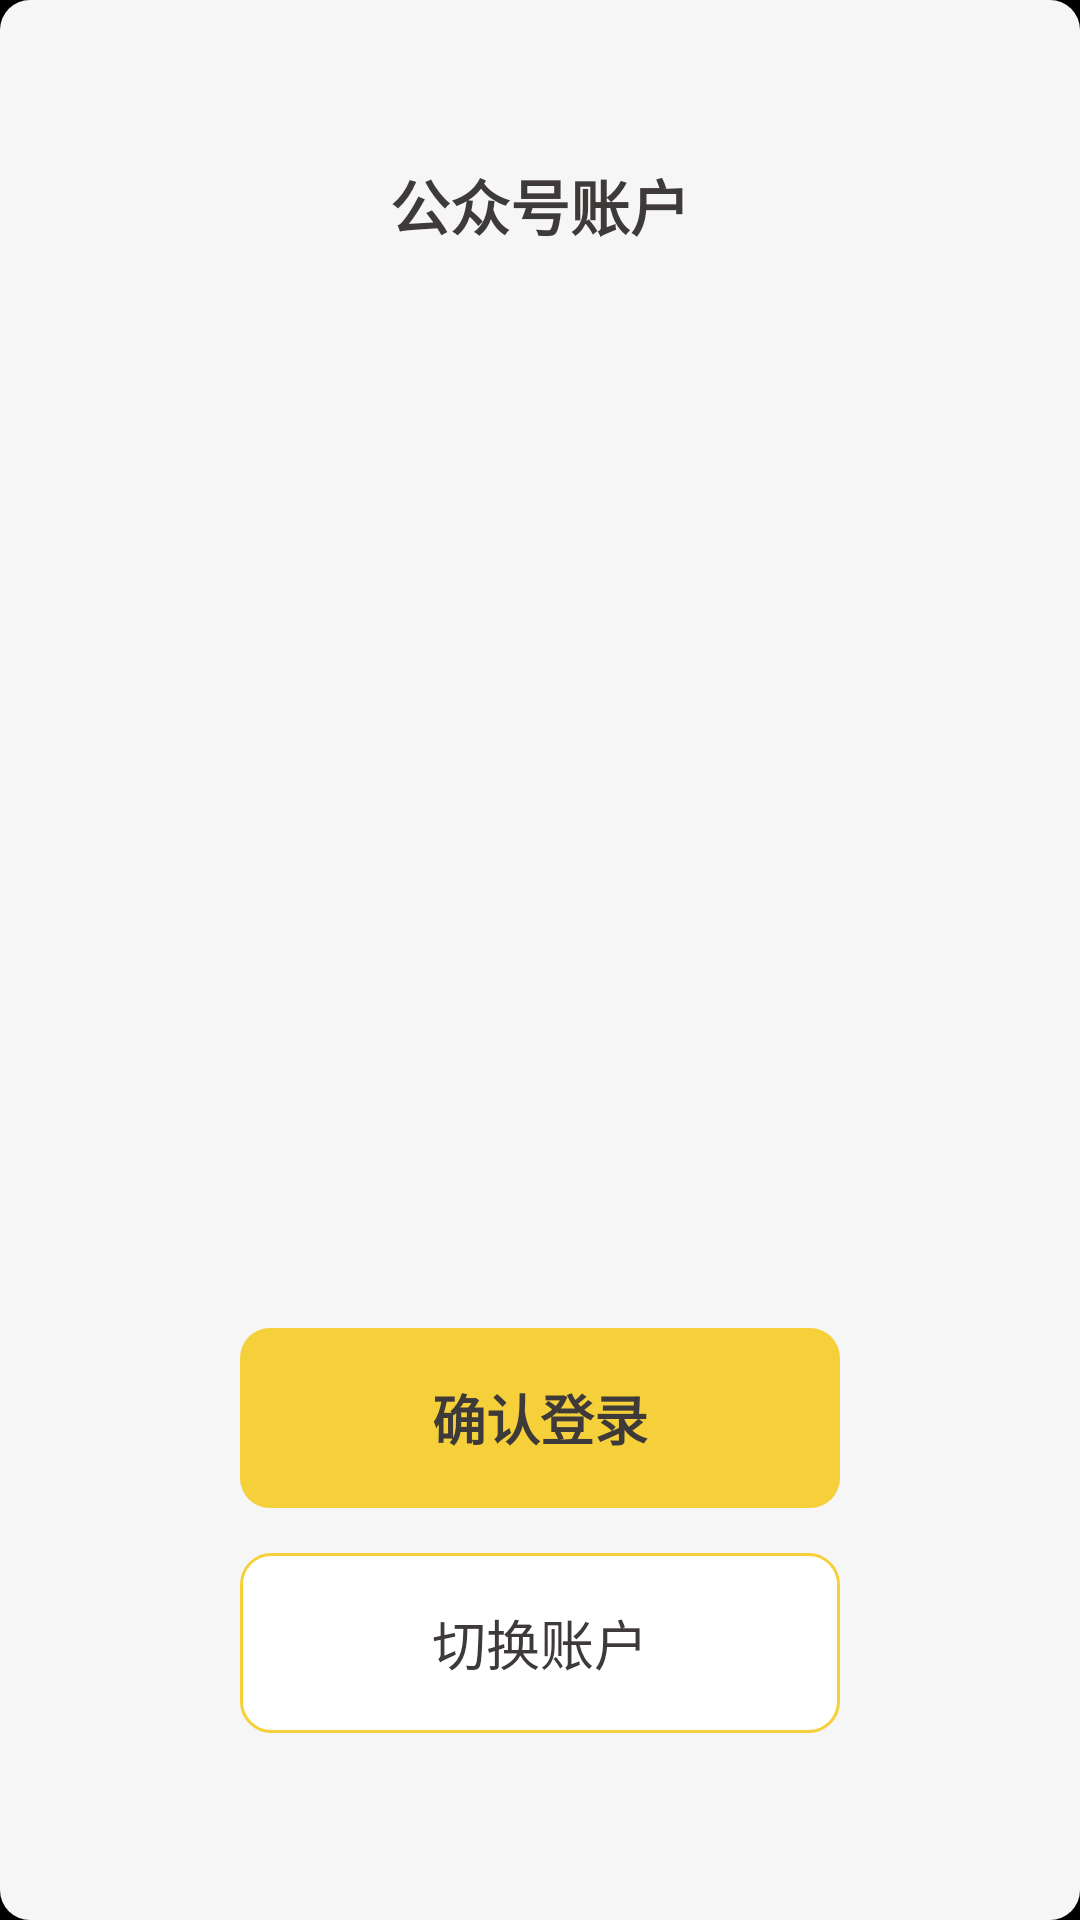

The Android layout XML behind this screen, and the referenced resources:
<!-- AndroidManifest.xml: application theme AppTheme -->
<!-- res/layout/ahs_login_list_fragment.xml -->
<LinearLayout xmlns:android="http://schemas.android.com/apk/res/android"
    android:layout_width="match_parent"
    android:layout_height="match_parent"
    android:background="@drawable/ahs_fragment_bg"
    android:orientation="vertical"
    android:weightSum="14" >

    <LinearLayout
        android:layout_width="match_parent"
        android:layout_height="0dp"
        android:layout_weight="3"
        android:gravity="center"
        android:orientation="vertical" >

        <TextView
            android:id="@+id/account_title"
            android:layout_width="wrap_content"
            android:layout_height="wrap_content"
            android:text="@string/login_qr_title2"
            android:textColor="@color/action_bar_bg_color"
            android:textSize="@dimen/fragment_main_title_size"
            android:textStyle="bold" />
    </LinearLayout>

    <LinearLayout
        android:layout_width="match_parent"
        android:layout_height="0dp"
        android:layout_weight="5"
        android:gravity="center"
        android:orientation="vertical" >

        <RadioGroup
            android:id="@+id/radio_group"
            android:layout_width="match_parent"
            android:layout_height="wrap_content"
            android:gravity="center"
            android:orientation="vertical" />
    </LinearLayout>

    <LinearLayout
        android:layout_width="match_parent"
        android:layout_height="0dp"
        android:layout_weight="6"
        android:gravity="center"
        android:orientation="vertical" >

        <Button
            android:id="@+id/account_login"
            android:layout_width="@dimen/button_width"
            android:layout_height="@dimen/button_height"
            android:layout_marginTop="@dimen/button_h_margin"
            android:background="@anim/button_dark_selector"
            android:text="@string/login_ensure"
            android:textColor="@color/action_bar_bg_color"
            android:textSize="@dimen/fragment_account_size"
            android:textStyle="bold" />

        <Button
            android:id="@+id/account_switch"
            android:layout_width="@dimen/button_width"
            android:layout_height="@dimen/button_height"
            android:layout_marginTop="@dimen/button_h_margin"
            android:background="@anim/button_light_selector"
            android:text="@string/login_cancel"
            android:textColor="@color/action_bar_bg_color"
            android:textSize="@dimen/fragment_account_size" />
    </LinearLayout>

</LinearLayout>
<!-- resources referenced by this layout -->
<resources>
  <color name="action_bar_bg_color">#3E3A39</color>
  <dimen name="button_h_margin">15dp</dimen>
  <dimen name="button_height">60dp</dimen>
  <dimen name="button_width">200dp</dimen>
  <dimen name="fragment_account_size">18sp</dimen>
  <dimen name="fragment_main_title_size">20sp</dimen>
  <!-- drawable ahs_fragment_bg (drawable) -->
  <?xml version="1.0" encoding="utf-8"?>
  
  <shape xmlns:android="http://schemas.android.com/apk/res/android">
  
      <corners android:radius="10dp" />
      <solid android:color="@color/fragment_backgroud_color" />
  
  </shape>
  <string name="login_cancel">"切换账户"</string>
  <string name="login_ensure">"确认登录"</string>
  <string name="login_qr_title2">"公众号账户"</string>
  <style name="AppTheme" parent="@style/WindowAnimTheme">
          <item name="android:windowNoTitle">true</item>
          <item name="android:windowFullscreen">true</item>
          <item name="android:windowIsTranslucent">true</item>
      </style>
  <color name="fragment_backgroud_color">#f6f6f6</color>
  <style name="WindowAnimTheme" parent="@android:style/Theme.NoTitleBar">
          <item name="android:activityOpenEnterAnimation">@anim/anim_enter</item>
          <item name="android:activityOpenExitAnimation">@anim/anim_exit</item>
          <item name="android:activityCloseEnterAnimation">@anim/anim_enter</item>
          <item name="android:activityCloseExitAnimation">@anim/anim_exit</item>
      </style>
</resources>
